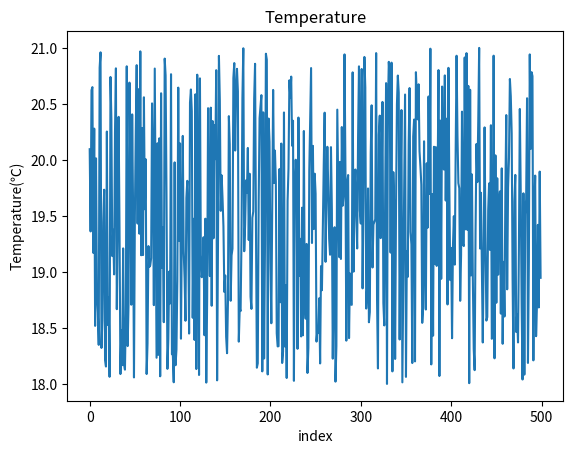

The matplotlib source for this figure:
import numpy as np
import matplotlib.pyplot as plt


class DataGenerator:
    # Initialize the class with the number of values to generate
    def __init__(self, num_value):
        self.num_value = num_value
        self.value = {
            "base": 10,
            "delta": 0.15,
        }

    # Private method to generate random data points
    def __generateDataPoints(self):
        return np.random.random(self.num_value)

    # Public method to get a temperature sensor dataset
    def getTemperatureSensorDataset(self, min, max):

        # Generate the random data points
        x = self.__generateDataPoints()

        # Calculate the range of the temperature values
        m = max - min

        # Minimum temperature value
        c = min

        # Scale and shift the random values to fit within the min and max range
        y = m * x + c

        # Return the value
        return y


def main():

    # Create an instance of the DataGenerator class with 500 data points
    generator = DataGenerator(500)

    # Generate the temperature dataset with values between 18 and 21 degrees Celsius
    y = generator.getTemperatureSensorDataset(18, 21)

    # Plot the generated temperature data
    plt.plot(y)
    plt.title("Temperature")
    plt.xlabel("index")
    plt.ylabel("Temperature(℃)")
    plt.show()


if __name__ == "__main__":
    main()
